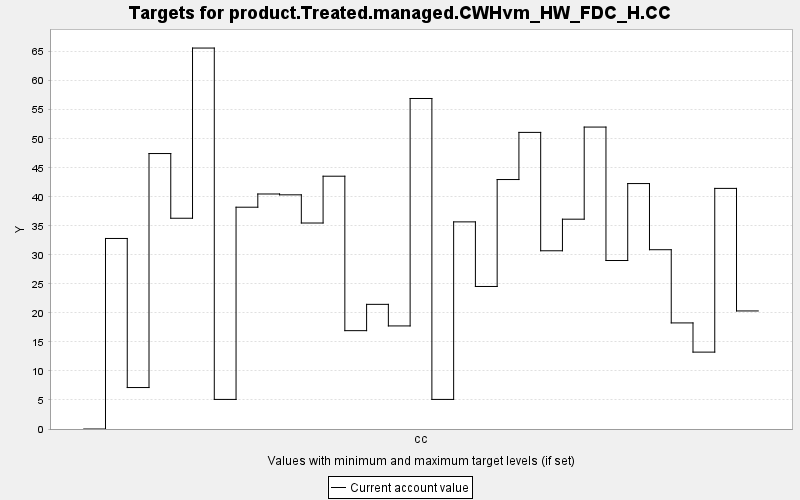

The table this chart was drawn from, first rows:
TARGET, PERIOD, YEAR, PERIODWIDTH, MINIMUM, MAXIMUM, MINWEIGHT, MAXWEIGHT, CURRENT, SUMMARY
product.Treated.managed.CWHvm_HW_FDC_H.C…, 0, 0, 10.0, 0.0, 10000, 1.0, 1.0, 0.0, 0.0
product.Treated.managed.CWHvm_HW_FDC_H.C…, 1, 10, 10.0, 0.0, 10000, 1.0, 1.0, 32.82, 0.0
product.Treated.managed.CWHvm_HW_FDC_H.C…, 2, 20, 10.0, 0.0, 10000, 1.0, 1.0, 7.142, 0.0
product.Treated.managed.CWHvm_HW_FDC_H.C…, 3, 30, 10.0, 0.0, 10000, 1.0, 1.0, 47.45, 0.0
product.Treated.managed.CWHvm_HW_FDC_H.C…, 4, 40, 10.0, 0.0, 10000, 1.0, 1.0, 36.31, 0.0
product.Treated.managed.CWHvm_HW_FDC_H.C…, 5, 50, 10.0, 0.0, 10000, 1.0, 1.0, 65.62, 0.0
product.Treated.managed.CWHvm_HW_FDC_H.C…, 6, 60, 10.0, 0.0, 10000, 1.0, 1.0, 5.096, 0.0
product.Treated.managed.CWHvm_HW_FDC_H.C…, 7, 70, 10.0, 0.0, 10000, 1.0, 1.0, 38.21, 0.0
product.Treated.managed.CWHvm_HW_FDC_H.C…, 8, 80, 10.0, 0.0, 10000, 1.0, 1.0, 40.48, 0.0
product.Treated.managed.CWHvm_HW_FDC_H.C…, 9, 90, 10.0, 0.0, 10000, 1.0, 1.0, 40.34, 0.0
product.Treated.managed.CWHvm_HW_FDC_H.C…, 10, 100, 10.0, 0.0, 10000, 1.0, 1.0, 35.48, 0.0
product.Treated.managed.CWHvm_HW_FDC_H.C…, 11, 110, 10.0, 0.0, 10000, 1.0, 1.0, 43.55, 0.0
product.Treated.managed.CWHvm_HW_FDC_H.C…, 12, 120, 10.0, 0.0, 10000, 1.0, 1.0, 16.94, 0.0
product.Treated.managed.CWHvm_HW_FDC_H.C…, 13, 130, 10.0, 0.0, 10000, 1.0, 1.0, 21.47, 0.0
product.Treated.managed.CWHvm_HW_FDC_H.C…, 14, 140, 10.0, 0.0, 10000, 1.0, 1.0, 17.75, 0.0
product.Treated.managed.CWHvm_HW_FDC_H.C…, 15, 150, 10.0, 0.0, 10000, 1.0, 1.0, 56.93, 0.0
product.Treated.managed.CWHvm_HW_FDC_H.C…, 16, 160, 10.0, 0.0, 10000, 1.0, 1.0, 5.096, 0.0
product.Treated.managed.CWHvm_HW_FDC_H.C…, 17, 170, 10.0, 0.0, 10000, 1.0, 1.0, 35.68, 0.0
product.Treated.managed.CWHvm_HW_FDC_H.C…, 18, 180, 10.0, 0.0, 10000, 1.0, 1.0, 24.55, 0.0
product.Treated.managed.CWHvm_HW_FDC_H.C…, 19, 190, 10.0, 0.0, 10000, 1.0, 1.0, 42.97, 0.0
product.Treated.managed.CWHvm_HW_FDC_H.C…, 20, 200, 10.0, 0.0, 10000, 1.0, 1.0, 51.09, 0.0
product.Treated.managed.CWHvm_HW_FDC_H.C…, 21, 210, 10.0, 0.0, 10000, 1.0, 1.0, 30.7, 0.0
product.Treated.managed.CWHvm_HW_FDC_H.C…, 22, 220, 10.0, 0.0, 10000, 1.0, 1.0, 36.14, 0.0
product.Treated.managed.CWHvm_HW_FDC_H.C…, 23, 230, 10.0, 0.0, 10000, 1.0, 1.0, 52.01, 0.0
product.Treated.managed.CWHvm_HW_FDC_H.C…, 24, 240, 10.0, 0.0, 10000, 1.0, 1.0, 29.02, 0.0
product.Treated.managed.CWHvm_HW_FDC_H.C…, 25, 250, 10.0, 0.0, 10000, 1.0, 1.0, 42.28, 0.0
product.Treated.managed.CWHvm_HW_FDC_H.C…, 26, 260, 10.0, 0.0, 10000, 1.0, 1.0, 30.88, 0.0
product.Treated.managed.CWHvm_HW_FDC_H.C…, 27, 270, 10.0, 0.0, 10000, 1.0, 1.0, 18.27, 0.0
product.Treated.managed.CWHvm_HW_FDC_H.C…, 28, 280, 10.0, 0.0, 10000, 1.0, 1.0, 13.24, 0.0
product.Treated.managed.CWHvm_HW_FDC_H.C…, 29, 290, 10.0, 0.0, 10000, 1.0, 1.0, 41.45, 0.0
product.Treated.managed.CWHvm_HW_FDC_H.C…, 30, 300, 10.0, 0.0, 10000, 1.0, 1.0, 20.34, 0.0
